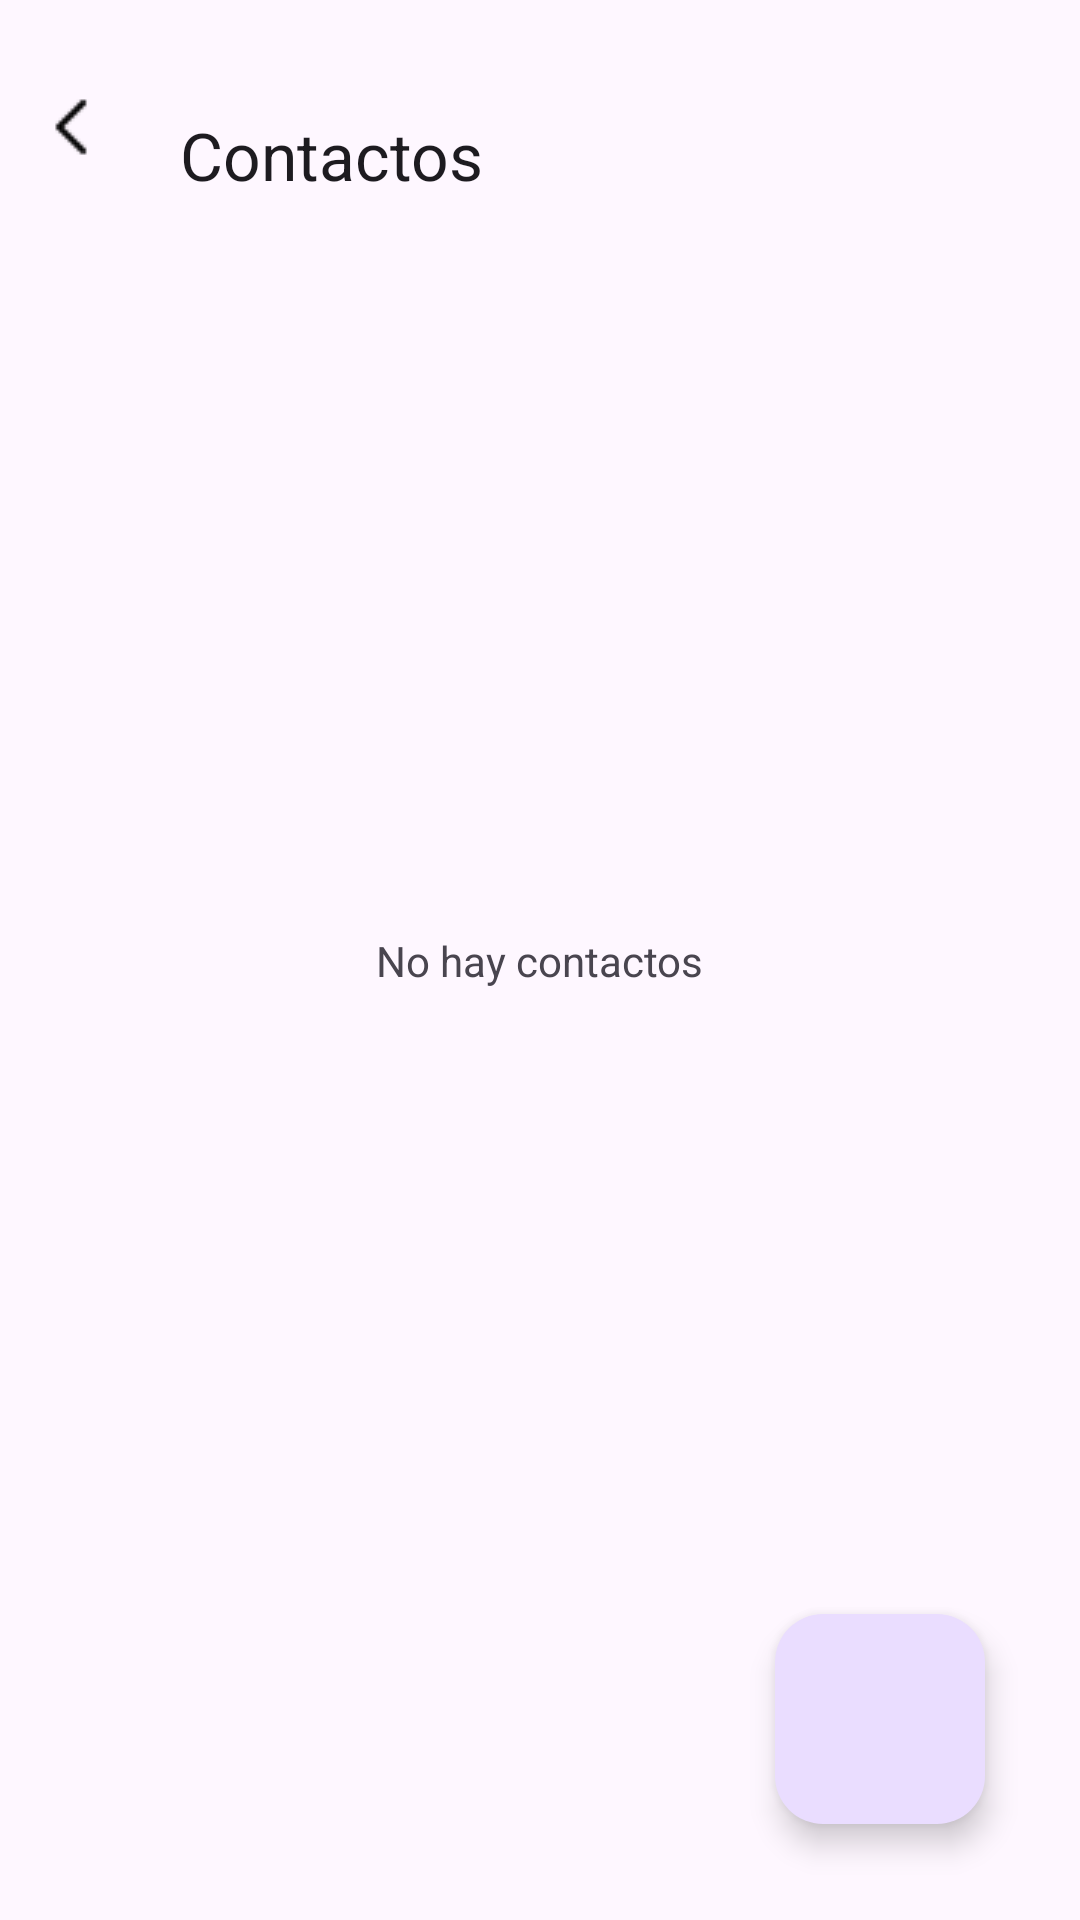

The Android layout XML behind this screen, and the referenced resources:
<!-- AndroidManifest.xml: application theme Theme.WhatsApp -->
<!-- res/layout/activity_new_chat.xml -->
<?xml version="1.0" encoding="utf-8"?>
<androidx.constraintlayout.widget.ConstraintLayout xmlns:android="http://schemas.android.com/apk/res/android"
    xmlns:app="http://schemas.android.com/apk/res-auto"
    xmlns:tools="http://schemas.android.com/tools"
    android:layout_width="match_parent"
    android:layout_height="match_parent"
    tools:context=".view.NewChatActivity">


    <TextView
        android:id="@+id/tvNoMessages"
        android:layout_width="wrap_content"
        android:layout_height="wrap_content"
        android:text="No hay contactos"
        app:layout_constraintBottom_toBottomOf="parent"
        app:layout_constraintEnd_toEndOf="parent"
        app:layout_constraintHorizontal_bias="0.5"
        app:layout_constraintStart_toStartOf="parent"
        app:layout_constraintTop_toTopOf="parent"
        app:layout_constraintVertical_bias="0.5" />
    <androidx.appcompat.widget.Toolbar
        android:id="@+id/toolbar"
        android:layout_width="match_parent"
        android:layout_height="80dp"
        app:layout_constraintBottom_toBottomOf="parent"
        app:layout_constraintEnd_toEndOf="parent"
        app:layout_constraintHorizontal_bias="0.0"
        app:layout_constraintStart_toStartOf="parent"
        app:layout_constraintTop_toTopOf="parent"
        app:layout_constraintVertical_bias="0.0"
        app:title="Contactos"
        app:titleMarginTop="37dp"
        app:titleMarginStart="60dp" />

    <androidx.recyclerview.widget.RecyclerView
        android:id="@+id/rvContactos"
        android:layout_width="match_parent"
        android:layout_height="0dp"

        app:layout_constraintBottom_toBottomOf="parent"
        app:layout_constraintEnd_toEndOf="parent"
        app:layout_constraintHorizontal_bias="0.5"
        app:layout_constraintStart_toStartOf="parent"
        app:layout_constraintTop_toBottomOf="@id/toolbar"
        app:layout_constraintVertical_bias="0.5" />

    <com.google.android.material.floatingactionbutton.FloatingActionButton
        android:id="@+id/newContactFab"
        android:layout_width="70dp"
        android:layout_height="70dp"
        android:foreground="@drawable/add_person"
        android:foregroundGravity="center"
        app:layout_constraintBottom_toBottomOf="parent"
        app:layout_constraintEnd_toEndOf="parent"
        app:layout_constraintHorizontal_bias="0.891"
        app:layout_constraintStart_toStartOf="parent"
        app:layout_constraintTop_toTopOf="parent"
        app:layout_constraintVertical_bias="0.944" />

    <ImageView
        android:id="@+id/ivBack"
        android:layout_width="wrap_content"
        android:layout_height="wrap_content"
        android:src="@drawable/atras"
        app:layout_constraintBottom_toBottomOf="parent"
        app:layout_constraintEnd_toEndOf="parent"
        app:layout_constraintHorizontal_bias="0.041"
        app:layout_constraintStart_toStartOf="parent"
        app:layout_constraintTop_toTopOf="parent"
        app:layout_constraintVertical_bias="0.049" />

</androidx.constraintlayout.widget.ConstraintLayout>
<!-- resources referenced by this layout -->
<resources>
  <!-- drawable add_person (drawable) -->
  <vector android:height="32dp" android:tint="#128174"
      android:viewportHeight="24" android:viewportWidth="24"
      android:width="32dp" xmlns:android="http://schemas.android.com/apk/res/android">
      <path android:fillColor="@android:color/white" android:pathData="M13,8c0,-2.21 -1.79,-4 -4,-4S5,5.79 5,8s1.79,4 4,4S13,10.21 13,8zM15,10v2h3v3h2v-3h3v-2h-3V7h-2v3H15zM1,18v2h16v-2c0,-2.66 -5.33,-4 -8,-4S1,15.34 1,18z"/>
  </vector>
  <!-- drawable atras: png bitmap (drawable, 287 bytes) -->
  <style name="Theme.WhatsApp" parent="Base.Theme.WhatsApp" />
  <style name="Base.Theme.WhatsApp" parent="Theme.Material3.DayNight.NoActionBar">
          
          
      </style>
</resources>
